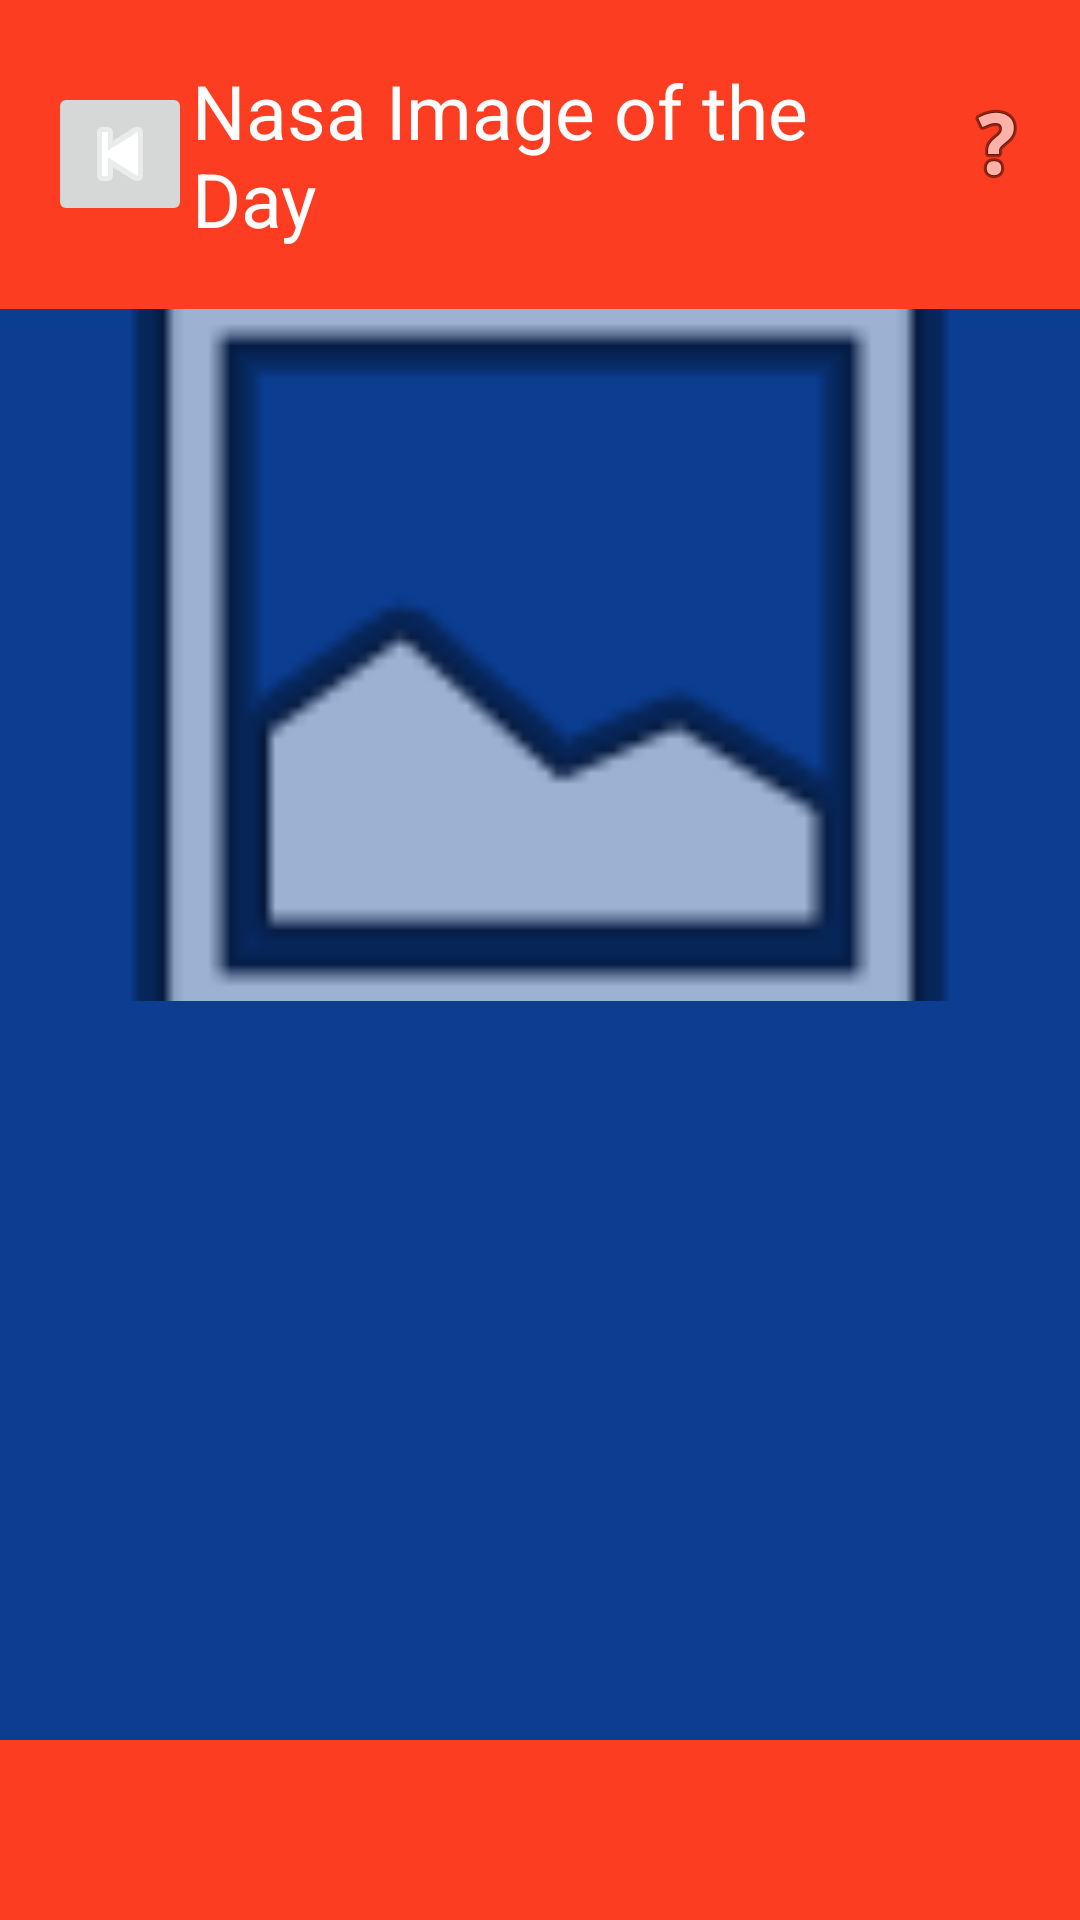

Android layout source for this screen:
<!-- AndroidManifest.xml: fallback theme Theme.MaterialComponents.DayNight.NoActionBar -->
<!-- res/layout/activity_random_date_view.xml -->
<?xml version="1.0" encoding="utf-8"?>
<androidx.constraintlayout.widget.ConstraintLayout
    xmlns:android="http://schemas.android.com/apk/res/android"
    xmlns:app="http://schemas.android.com/apk/res-auto"
    xmlns:tools="http://schemas.android.com/tools"
    android:id="@+id/main"
    android:layout_width="match_parent"
    android:layout_height="match_parent"
    android:background="@color/nasa_blue"
    tools:context=".RandomDateView">


    
    <com.google.android.material.appbar.MaterialToolbar
        android:id="@+id/toolbar"
        app:menu="@menu/menu"
        android:layout_width="match_parent"
        android:layout_height="wrap_content"
        android:background="@color/nasa_red"
        android:paddingVertical="20dp"
        app:layout_constraintTop_toTopOf="parent">

        <ImageButton
            android:id="@+id/back_button"
            android:layout_width="wrap_content"
            android:layout_height="wrap_content"
            android:src="@android:drawable/ic_media_previous"
            android:contentDescription="Back"
            android:layout_gravity="start"
            android:padding="8dp"
            app:tint="@android:color/white" />

        <TextView
            android:id="@+id/toolbar_title"
            android:layout_width="wrap_content"
            android:layout_height="wrap_content"
            android:layout_gravity="center"
            android:text="@string/NASAtitle"
            android:textColor="@android:color/white"
            android:textSize="25sp" />

    </com.google.android.material.appbar.MaterialToolbar>




    
    <ImageView
        android:id="@+id/random_image"
        android:layout_width="match_parent"
        android:layout_height="0dp"
    android:scaleType="centerCrop"
    android:src="@android:drawable/ic_menu_gallery"
    android:contentDescription="NASA Astronomy Picture"
    app:layout_constraintTop_toBottomOf="@id/toolbar"
    app:layout_constraintStart_toStartOf="parent"
    app:layout_constraintEnd_toEndOf="parent"
        app:layout_constraintBottom_toTopOf="@id/description_fragment_container"
        />


    
    <FrameLayout
        android:id="@+id/description_fragment_container"
        android:layout_width="0dp"
        android:layout_height="0dp"
        app:layout_constraintTop_toBottomOf="@id/random_image"
        app:layout_constraintBottom_toTopOf="@id/bottom_nav"
        app:layout_constraintStart_toStartOf="parent"
        app:layout_constraintEnd_toEndOf="parent"
        android:layout_margin="8dp"/>


    
    <LinearLayout
        android:id="@+id/bottom_nav"
        android:layout_width="match_parent"
        android:layout_height="wrap_content"
        android:orientation="horizontal"
        android:background="@color/nasa_red"
        android:padding="30dp"
        app:layout_constraintTop_toBottomOf="@id/description_fragment_container"
        app:layout_constraintBottom_toBottomOf="parent"
        android:gravity="center">


    </LinearLayout>
</androidx.constraintlayout.widget.ConstraintLayout>
<!-- resources referenced by this layout -->
<resources>
  <color name="nasa_blue">#0b3d91</color>
  <color name="nasa_red">#fc3d21</color>
  <string name="NASAtitle">Nasa Image of the Day</string>
</resources>
